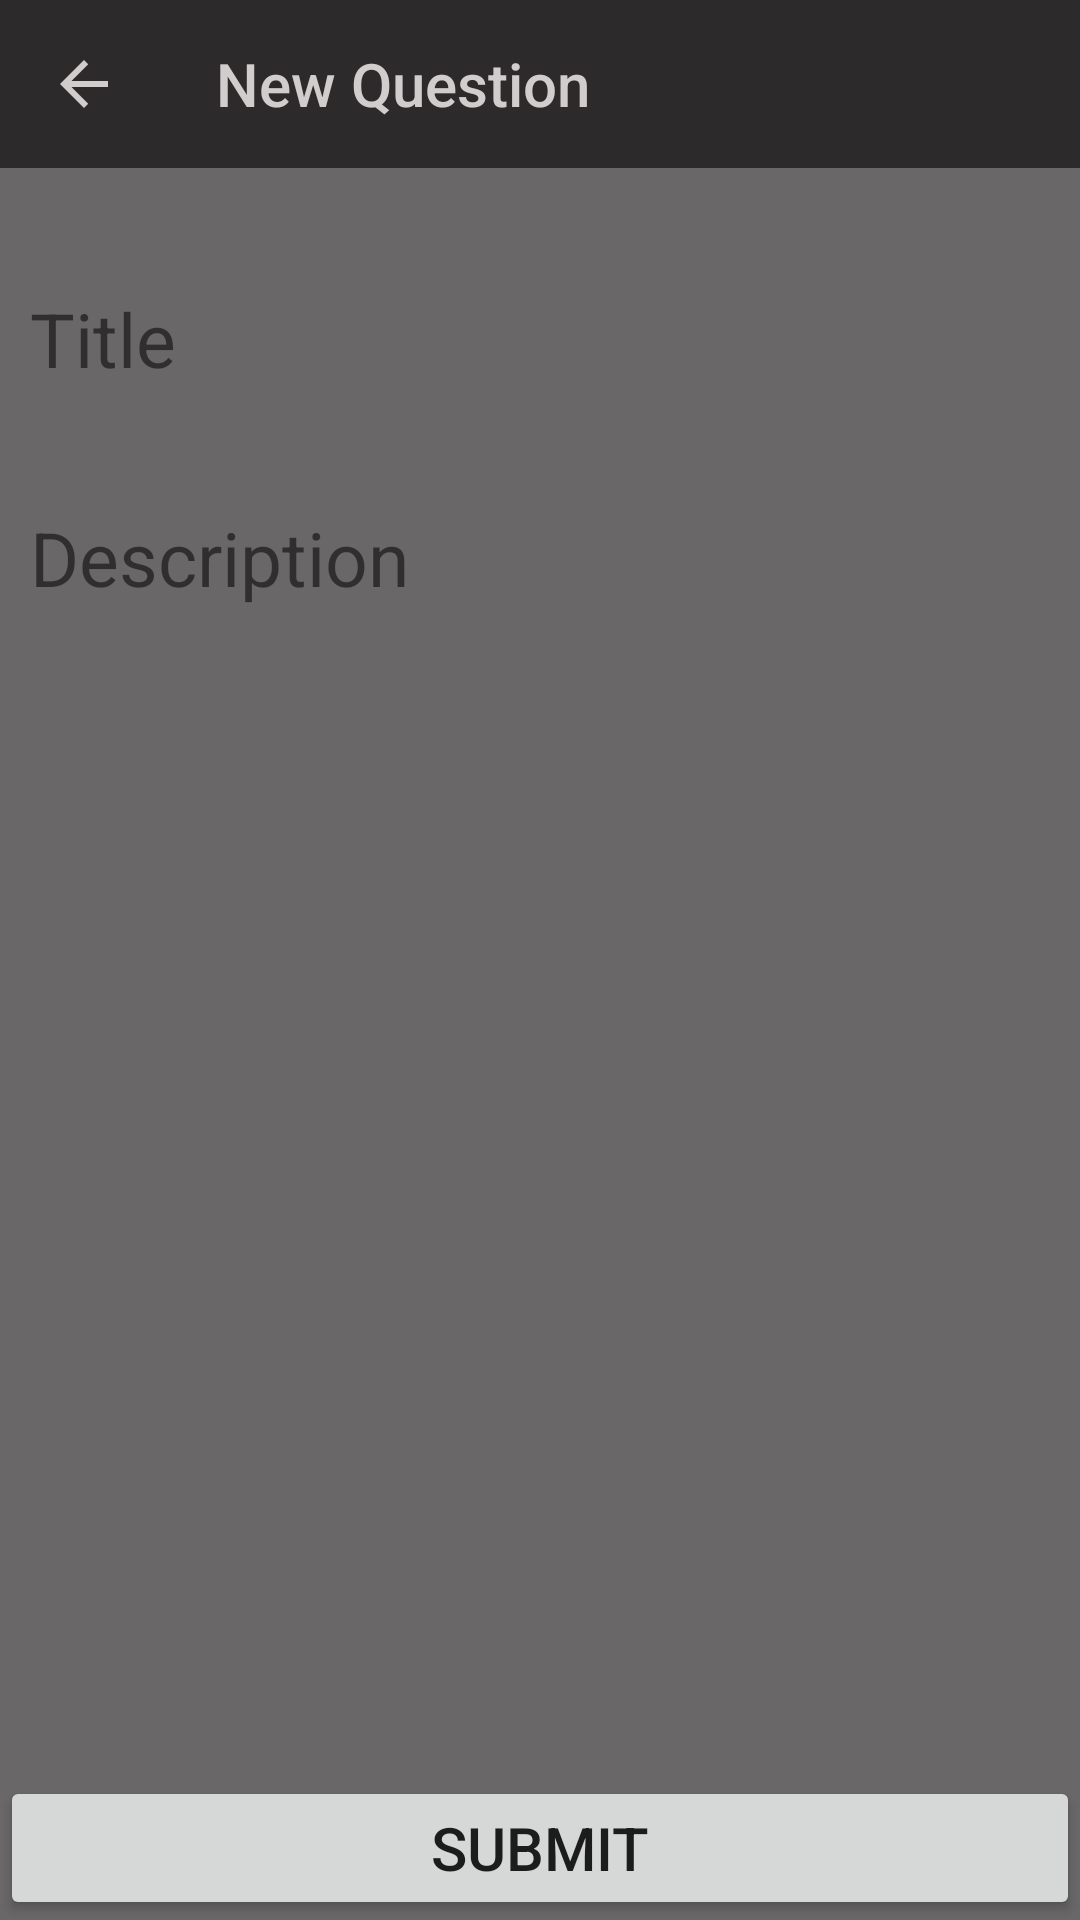

Produce the Android XML layout that renders to this screen, including the resource entries it uses.
<!-- AndroidManifest.xml: application theme AppTheme -->
<!-- res/layout/activity_addquestion.xml -->
<?xml version="1.0" encoding="utf-8"?>
<RelativeLayout xmlns:android="http://schemas.android.com/apk/res/android"
    android:layout_width="match_parent"
    android:layout_height="match_parent"
    android:background="#696767"
    xmlns:app="http://schemas.android.com/apk/res-auto">

    <androidx.appcompat.widget.Toolbar
        android:layout_width="match_parent"
        android:layout_height="wrap_content"
        android:background="#2C2A2A"
        android:id="@+id/activity_addquestion_toolbar"
        app:navigationIcon="@drawable/ic_back_24dp"
        app:titleTextColor="#D1CDCD"
        app:title="New Question"/>

    <LinearLayout
        android:layout_width="match_parent"
        android:layout_height="wrap_content"
        android:orientation="vertical"
        android:layout_below="@+id/activity_addquestion_toolbar"
        android:layout_marginTop="30dp"
        android:padding="10dp">

        <androidx.appcompat.widget.AppCompatTextView
            android:layout_width="match_parent"
            android:layout_height="wrap_content"
            android:text="Title"
            android:textSize="25dp">
        </androidx.appcompat.widget.AppCompatTextView>

        <androidx.appcompat.widget.AppCompatEditText
            android:layout_width="match_parent"
            android:layout_height="wrap_content"
            android:background="@drawable/background_questionsummaryitem">
        </androidx.appcompat.widget.AppCompatEditText>

        <androidx.appcompat.widget.AppCompatTextView
            android:layout_width="match_parent"
            android:layout_height="wrap_content"
            android:text="Description"
            android:textSize="25dp"
            android:layout_marginTop="15dp">
        </androidx.appcompat.widget.AppCompatTextView>

        <androidx.appcompat.widget.AppCompatEditText
            android:layout_width="match_parent"
            android:layout_height="wrap_content"
            android:inputType="text|textMultiLine"
            android:overScrollMode="always"
            android:scrollbarStyle="insideInset"
            android:scrollbars="vertical"
            android:lines="6"
            android:textAppearance="?android:attr/textAppearanceMedium"
            android:scrollHorizontally="false"
            android:background="@drawable/background_questionsummaryitem">
        </androidx.appcompat.widget.AppCompatEditText>

    </LinearLayout>

    <androidx.appcompat.widget.AppCompatButton
        android:layout_width="match_parent"
        android:layout_height="wrap_content"
        android:text="Submit"
        android:textSize="20sp"
        android:layout_alignParentBottom="true"/>

</RelativeLayout>
<!-- resources referenced by this layout -->
<resources>
  <!-- drawable ic_back_24dp (drawable) -->
  <vector xmlns:android="http://schemas.android.com/apk/res/android"
          android:width="24dp"
          android:height="24dp"
          android:viewportWidth="24.0"
          android:viewportHeight="24.0">
      <path
          android:fillColor="#D1CDCD"
          android:pathData="M20,11H7.83l5.59,-5.59L12,4l-8,8 8,8 1.41,-1.41L7.83,13H20v-2z"/>
  </vector>
  <style name="AppTheme" parent="Theme.AppCompat.Light.NoActionBar">
          
          <item name="colorPrimary">@color/colorPrimary</item>
          <item name="colorPrimaryDark">@color/colorPrimaryDark</item>
          <item name="colorAccent">@color/colorAccent</item>
          <item name="android:textColorSecondary">#D1CDCD</item>
      </style>
  <color name="colorPrimary">#008577</color>
  <color name="colorPrimaryDark">#00574B</color>
  <color name="colorAccent">#D81B60</color>
</resources>
